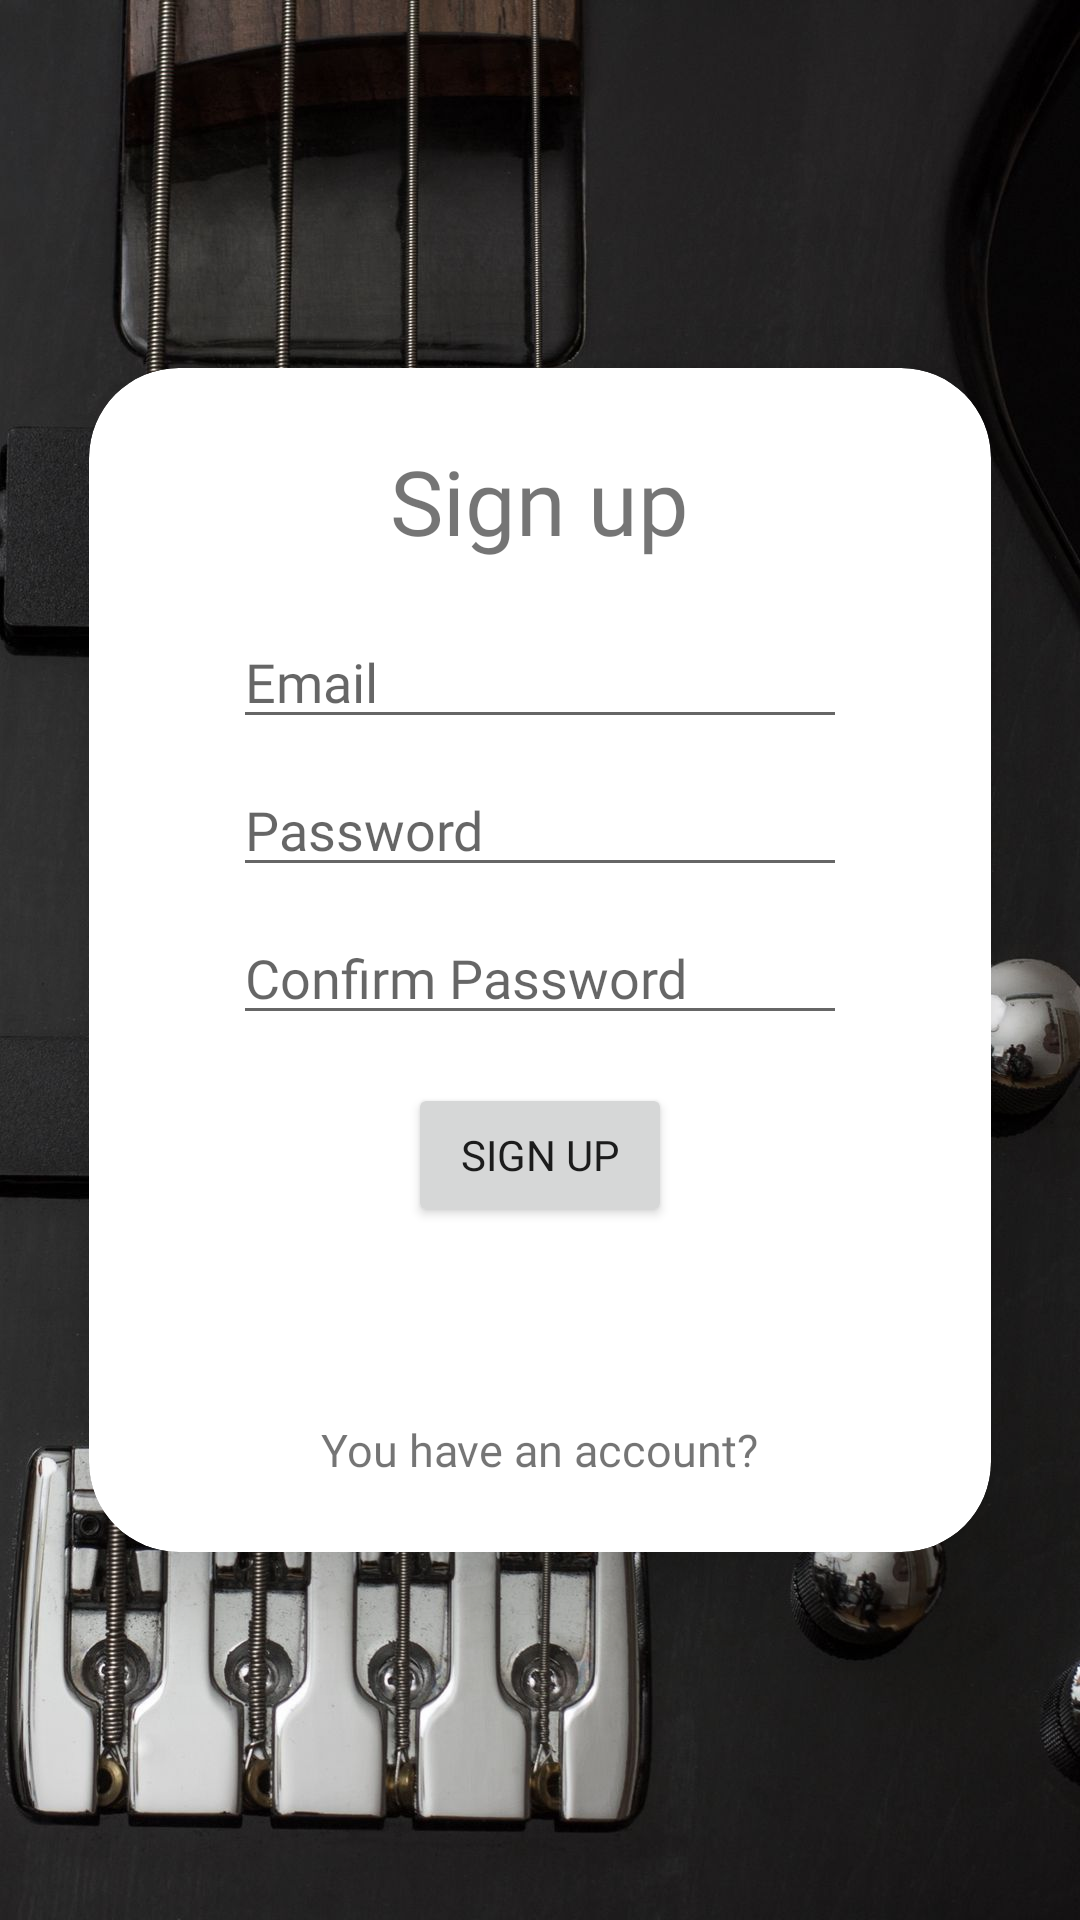

Produce the Android XML layout that renders to this screen, including the resource entries it uses.
<!-- AndroidManifest.xml: application theme splashScreenTheme -->
<!-- res/layout/fragment_signup.xml -->
<?xml version="1.0" encoding="utf-8"?>
<LinearLayout xmlns:android="http://schemas.android.com/apk/res/android"
    xmlns:app="http://schemas.android.com/apk/res-auto"
    xmlns:tools="http://schemas.android.com/tools"
    android:id="@+id/container"
    android:layout_width="match_parent"
    android:layout_height="match_parent"
    android:background="@drawable/loginguitar"
    android:paddingLeft="@dimen/fragment_horizontal_margin"
    android:paddingTop="@dimen/fragment_vertical_margin"
    android:paddingRight="@dimen/fragment_horizontal_margin"
    android:paddingBottom="@dimen/fragment_vertical_margin"
    tools:context=".ui.login.SignupFragment">

    <androidx.cardview.widget.CardView
        android:layout_width="match_parent"
        android:layout_height="wrap_content"
        android:layout_gravity="center"
        android:layout_margin="30dp"
        app:cardCornerRadius="30dp"
        app:cardElevation="20dp"

        >

        <LinearLayout
            android:layout_width="match_parent"
            android:layout_height="wrap_content"
            android:layout_gravity="center_horizontal"
            android:orientation="vertical"
            android:padding="24dp">

            <TextView
                android:layout_width="wrap_content"
                android:layout_height="wrap_content"
                android:layout_gravity="center"
                android:fontFamily="@font/manrope_bold"
                android:text="Sign up"
                android:textSize="30sp" />

            <EditText
                android:id="@+id/username"
                android:layout_width="match_parent"
                android:layout_height="wrap_content"
                android:layout_marginStart="24dp"
                android:layout_marginTop="18dp"
                android:layout_marginEnd="24dp"
                android:fontFamily="@font/manrope_regular"
                android:hint="@string/prompt_email"
                android:inputType="textEmailAddress"
                android:selectAllOnFocus="true"
                app:layout_constraintEnd_toEndOf="parent"
                app:layout_constraintStart_toStartOf="parent"
                app:layout_constraintTop_toTopOf="parent" />

            <EditText
                android:id="@+id/password"
                android:layout_width="match_parent"
                android:layout_height="wrap_content"
                android:layout_marginStart="24dp"
                android:layout_marginTop="8dp"
                android:layout_marginEnd="24dp"
                android:fontFamily="@font/manrope_regular"
                android:hint="@string/prompt_password"
                android:imeOptions="actionNext"
                android:inputType="textPassword"
                android:selectAllOnFocus="true"
                app:layout_constraintEnd_toEndOf="parent"
                app:layout_constraintStart_toStartOf="parent"
                app:layout_constraintTop_toBottomOf="@+id/username" />

            <EditText
                android:id="@+id/confirm_password"
                android:layout_width="match_parent"
                android:layout_height="wrap_content"
                android:layout_marginStart="24dp"
                android:layout_marginTop="8dp"
                android:layout_marginEnd="24dp"
                android:fontFamily="@font/manrope_regular"
                android:hint="@string/confirm_password"
                android:imeActionLabel="@string/action_sign_in_short"
                android:imeOptions="actionDone"
                android:inputType="textPassword"
                android:selectAllOnFocus="true"
                app:layout_constraintEnd_toEndOf="parent"
                app:layout_constraintStart_toStartOf="parent"
                app:layout_constraintTop_toBottomOf="@+id/username" />


            <Button
                android:id="@+id/Sign_up_btn"
                android:layout_width="wrap_content"
                android:layout_height="wrap_content"
                android:layout_gravity="center"
                android:layout_marginStart="48dp"
                android:layout_marginTop="16dp"
                android:layout_marginEnd="48dp"
                android:layout_marginBottom="64dp"
                android:fontFamily="@font/manrope_regular"
                android:text="@string/sign_up"
                app:layout_constraintBottom_toBottomOf="parent"
                app:layout_constraintEnd_toEndOf="parent"
                app:layout_constraintStart_toStartOf="parent"
                app:layout_constraintTop_toBottomOf="@+id/confirm_password"
                app:layout_constraintVertical_bias="0.2" />

            <ProgressBar
                android:id="@+id/loading"
                android:layout_width="wrap_content"
                android:layout_height="wrap_content"
                android:layout_gravity="center"
                android:layout_marginStart="32dp"
                android:layout_marginTop="16dp"
                android:layout_marginEnd="32dp"
                android:visibility="gone"
                app:layout_constraintBottom_toBottomOf="parent"
                app:layout_constraintEnd_toEndOf="@+id/password"
                app:layout_constraintStart_toStartOf="@+id/password"
                app:layout_constraintTop_toTopOf="parent"
                app:layout_constraintVertical_bias="0.3" />

            <TextView
                android:id="@+id/login"
                android:layout_width="wrap_content"
                android:layout_height="wrap_content"
                android:layout_gravity="center"
                android:fontFamily="@font/manrope_regular"
                android:text="@string/you_have_an_account"
                android:textSize="15sp" />

        </LinearLayout>
    </androidx.cardview.widget.CardView>


</LinearLayout>
<!-- resources referenced by this layout -->
<resources>
  <!-- drawable loginguitar: jpg bitmap (drawable, 190578 bytes) -->
  <string name="action_sign_in_short">Sign in</string>
  <string name="confirm_password">Confirm Password</string>
  <string name="prompt_email">Email</string>
  <string name="prompt_password">Password</string>
  <string name="sign_up">Sign up</string>
  <string name="you_have_an_account">You have an account?</string>
  <style name="splashScreenTheme" parent="Theme.MaterialComponents.Light.NoActionBar">
          <item name="android:windowBackground">@drawable/splash_image</item>
          <item name="android:windowFullscreen">true</item>
          <item name="android:statusBarColor">@color/darkBlue</item>
      </style>
  <!-- drawable splash_image (drawable) -->
  <?xml version="1.0" encoding="utf-8"?>
  <layer-list xmlns:android="http://schemas.android.com/apk/res/android">
      <item android:drawable="@color/darkBlue" />
  
      <item android:drawable="@drawable/fluteblue" android:gravity="center" />
  </layer-list>
  <color name="darkBlue">#020220</color>
  <!-- drawable fluteblue: vector/xml drawable (drawable, 2350 chars, omitted) -->
</resources>
